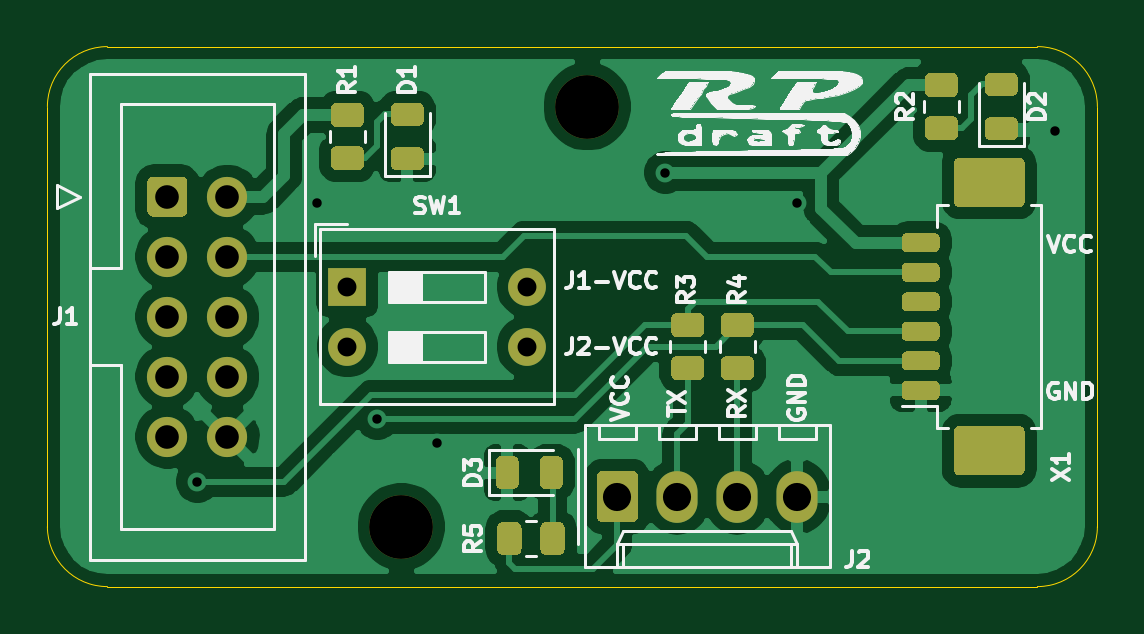
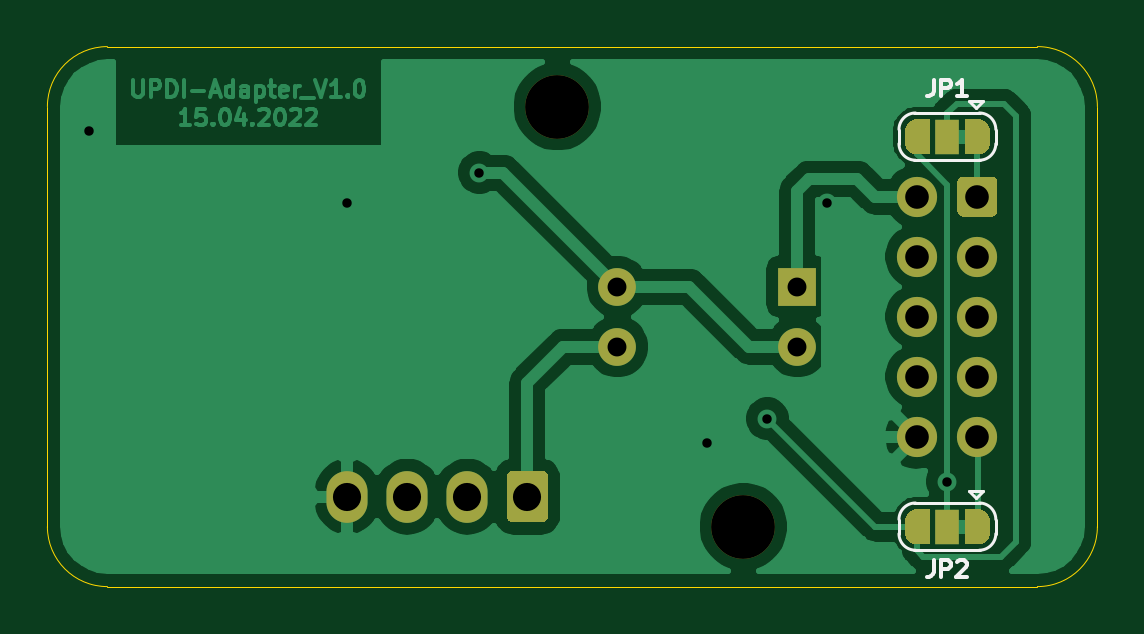
Circuit board: 11 layer files. Board 44.5 x 22.9 mm.
- bottom_copper: UPDI-Adapter_V1.0-B_Cu.gbr (48469 bytes)
- bottom_mask: UPDI-Adapter_V1.0-B_Mask.gbr (6145 bytes)
- paste: UPDI-Adapter_V1.0-B_Paste.gbr (468 bytes)
- bottom_silk: UPDI-Adapter_V1.0-B_SilkS.gbr (3071 bytes)
- outline: UPDI-Adapter_V1.0-Edge_Cuts.gbr (1080 bytes)
- top_copper: UPDI-Adapter_V1.0-F_Cu.gbr (67959 bytes)
- top_mask: UPDI-Adapter_V1.0-F_Mask.gbr (9850 bytes)
- paste: UPDI-Adapter_V1.0-F_Paste.gbr (8517 bytes)
- top_silk: UPDI-Adapter_V1.0-F_SilkS.gbr (41613 bytes)
- drill: UPDI-Adapter_V1.0-NPTH.drl (305 bytes)
- drill: UPDI-Adapter_V1.0-PTH.drl (590 bytes)

=== bottom_copper: UPDI-Adapter_V1.0-B_Cu.gbr (48469 bytes, source omitted) ===
=== bottom_mask: UPDI-Adapter_V1.0-B_Mask.gbr ===
%TF.GenerationSoftware,KiCad,Pcbnew,(5.1.8)-1*%
%TF.CreationDate,2022-04-17T09:09:35+02:00*%
%TF.ProjectId,UPDI-Adapter_V1.0,55504449-2d41-4646-9170-7465725f5631,rev?*%
%TF.SameCoordinates,Original*%
%TF.FileFunction,Soldermask,Bot*%
%TF.FilePolarity,Negative*%
%FSLAX46Y46*%
G04 Gerber Fmt 4.6, Leading zero omitted, Abs format (unit mm)*
G04 Created by KiCad (PCBNEW (5.1.8)-1) date 2022-04-17 09:09:35*
%MOMM*%
%LPD*%
G01*
G04 APERTURE LIST*
%ADD10C,1.700000*%
%ADD11O,1.740000X2.190000*%
%ADD12C,0.100000*%
%ADD13R,1.000000X1.500000*%
%ADD14C,2.700000*%
%ADD15R,1.600000X1.600000*%
%ADD16O,1.600000X1.600000*%
G04 APERTURE END LIST*
%TO.C,J1*%
G36*
G01*
X39790000Y-51400000D02*
X39790000Y-50200000D01*
G75*
G02*
X40040000Y-49950000I250000J0D01*
G01*
X41240000Y-49950000D01*
G75*
G02*
X41490000Y-50200000I0J-250000D01*
G01*
X41490000Y-51400000D01*
G75*
G02*
X41240000Y-51650000I-250000J0D01*
G01*
X40040000Y-51650000D01*
G75*
G02*
X39790000Y-51400000I0J250000D01*
G01*
G37*
D10*
X40640000Y-53340000D03*
X40640000Y-55880000D03*
X40640000Y-58420000D03*
X40640000Y-60960000D03*
X43180000Y-50800000D03*
X43180000Y-53340000D03*
X43180000Y-55880000D03*
X43180000Y-58420000D03*
X43180000Y-60960000D03*
%TD*%
%TO.C,J2*%
G36*
G01*
X58820000Y-64345001D02*
X58820000Y-62654999D01*
G75*
G02*
X59069999Y-62405000I249999J0D01*
G01*
X60310001Y-62405000D01*
G75*
G02*
X60560000Y-62654999I0J-249999D01*
G01*
X60560000Y-64345001D01*
G75*
G02*
X60310001Y-64595000I-249999J0D01*
G01*
X59069999Y-64595000D01*
G75*
G02*
X58820000Y-64345001I0J249999D01*
G01*
G37*
D11*
X62230000Y-63500000D03*
X64770000Y-63500000D03*
X67310000Y-63500000D03*
%TD*%
D12*
%TO.C,JP1*%
G36*
X43210000Y-47510602D02*
G01*
X43234534Y-47510602D01*
X43283365Y-47515412D01*
X43331490Y-47524984D01*
X43378445Y-47539228D01*
X43423778Y-47558005D01*
X43467051Y-47581136D01*
X43507850Y-47608396D01*
X43545779Y-47639524D01*
X43580476Y-47674221D01*
X43611604Y-47712150D01*
X43638864Y-47752949D01*
X43661995Y-47796222D01*
X43680772Y-47841555D01*
X43695016Y-47888510D01*
X43704588Y-47936635D01*
X43709398Y-47985466D01*
X43709398Y-48010000D01*
X43710000Y-48010000D01*
X43710000Y-48510000D01*
X43709398Y-48510000D01*
X43709398Y-48534534D01*
X43704588Y-48583365D01*
X43695016Y-48631490D01*
X43680772Y-48678445D01*
X43661995Y-48723778D01*
X43638864Y-48767051D01*
X43611604Y-48807850D01*
X43580476Y-48845779D01*
X43545779Y-48880476D01*
X43507850Y-48911604D01*
X43467051Y-48938864D01*
X43423778Y-48961995D01*
X43378445Y-48980772D01*
X43331490Y-48995016D01*
X43283365Y-49004588D01*
X43234534Y-49009398D01*
X43210000Y-49009398D01*
X43210000Y-49010000D01*
X42660000Y-49010000D01*
X42660000Y-47510000D01*
X43210000Y-47510000D01*
X43210000Y-47510602D01*
G37*
D13*
X41910000Y-48260000D03*
D12*
G36*
X41160000Y-49010000D02*
G01*
X40610000Y-49010000D01*
X40610000Y-49009398D01*
X40585466Y-49009398D01*
X40536635Y-49004588D01*
X40488510Y-48995016D01*
X40441555Y-48980772D01*
X40396222Y-48961995D01*
X40352949Y-48938864D01*
X40312150Y-48911604D01*
X40274221Y-48880476D01*
X40239524Y-48845779D01*
X40208396Y-48807850D01*
X40181136Y-48767051D01*
X40158005Y-48723778D01*
X40139228Y-48678445D01*
X40124984Y-48631490D01*
X40115412Y-48583365D01*
X40110602Y-48534534D01*
X40110602Y-48510000D01*
X40110000Y-48510000D01*
X40110000Y-48010000D01*
X40110602Y-48010000D01*
X40110602Y-47985466D01*
X40115412Y-47936635D01*
X40124984Y-47888510D01*
X40139228Y-47841555D01*
X40158005Y-47796222D01*
X40181136Y-47752949D01*
X40208396Y-47712150D01*
X40239524Y-47674221D01*
X40274221Y-47639524D01*
X40312150Y-47608396D01*
X40352949Y-47581136D01*
X40396222Y-47558005D01*
X40441555Y-47539228D01*
X40488510Y-47524984D01*
X40536635Y-47515412D01*
X40585466Y-47510602D01*
X40610000Y-47510602D01*
X40610000Y-47510000D01*
X41160000Y-47510000D01*
X41160000Y-49010000D01*
G37*
%TD*%
%TO.C,JP2*%
G36*
X41160000Y-65520000D02*
G01*
X40610000Y-65520000D01*
X40610000Y-65519398D01*
X40585466Y-65519398D01*
X40536635Y-65514588D01*
X40488510Y-65505016D01*
X40441555Y-65490772D01*
X40396222Y-65471995D01*
X40352949Y-65448864D01*
X40312150Y-65421604D01*
X40274221Y-65390476D01*
X40239524Y-65355779D01*
X40208396Y-65317850D01*
X40181136Y-65277051D01*
X40158005Y-65233778D01*
X40139228Y-65188445D01*
X40124984Y-65141490D01*
X40115412Y-65093365D01*
X40110602Y-65044534D01*
X40110602Y-65020000D01*
X40110000Y-65020000D01*
X40110000Y-64520000D01*
X40110602Y-64520000D01*
X40110602Y-64495466D01*
X40115412Y-64446635D01*
X40124984Y-64398510D01*
X40139228Y-64351555D01*
X40158005Y-64306222D01*
X40181136Y-64262949D01*
X40208396Y-64222150D01*
X40239524Y-64184221D01*
X40274221Y-64149524D01*
X40312150Y-64118396D01*
X40352949Y-64091136D01*
X40396222Y-64068005D01*
X40441555Y-64049228D01*
X40488510Y-64034984D01*
X40536635Y-64025412D01*
X40585466Y-64020602D01*
X40610000Y-64020602D01*
X40610000Y-64020000D01*
X41160000Y-64020000D01*
X41160000Y-65520000D01*
G37*
D13*
X41910000Y-64770000D03*
D12*
G36*
X43210000Y-64020602D02*
G01*
X43234534Y-64020602D01*
X43283365Y-64025412D01*
X43331490Y-64034984D01*
X43378445Y-64049228D01*
X43423778Y-64068005D01*
X43467051Y-64091136D01*
X43507850Y-64118396D01*
X43545779Y-64149524D01*
X43580476Y-64184221D01*
X43611604Y-64222150D01*
X43638864Y-64262949D01*
X43661995Y-64306222D01*
X43680772Y-64351555D01*
X43695016Y-64398510D01*
X43704588Y-64446635D01*
X43709398Y-64495466D01*
X43709398Y-64520000D01*
X43710000Y-64520000D01*
X43710000Y-65020000D01*
X43709398Y-65020000D01*
X43709398Y-65044534D01*
X43704588Y-65093365D01*
X43695016Y-65141490D01*
X43680772Y-65188445D01*
X43661995Y-65233778D01*
X43638864Y-65277051D01*
X43611604Y-65317850D01*
X43580476Y-65355779D01*
X43545779Y-65390476D01*
X43507850Y-65421604D01*
X43467051Y-65448864D01*
X43423778Y-65471995D01*
X43378445Y-65490772D01*
X43331490Y-65505016D01*
X43283365Y-65514588D01*
X43234534Y-65519398D01*
X43210000Y-65519398D01*
X43210000Y-65520000D01*
X42660000Y-65520000D01*
X42660000Y-64020000D01*
X43210000Y-64020000D01*
X43210000Y-64020602D01*
G37*
%TD*%
D14*
%TO.C,H1*%
X58420000Y-46990000D03*
%TD*%
D15*
%TO.C,SW1*%
X48260000Y-54610000D03*
D16*
X55880000Y-57150000D03*
X48260000Y-57150000D03*
X55880000Y-54610000D03*
%TD*%
D14*
%TO.C,H2*%
X50546000Y-64770000D03*
%TD*%
M02*

=== paste: UPDI-Adapter_V1.0-B_Paste.gbr ===
%TF.GenerationSoftware,KiCad,Pcbnew,(5.1.8)-1*%
%TF.CreationDate,2022-04-17T09:09:35+02:00*%
%TF.ProjectId,UPDI-Adapter_V1.0,55504449-2d41-4646-9170-7465725f5631,rev?*%
%TF.SameCoordinates,Original*%
%TF.FileFunction,Paste,Bot*%
%TF.FilePolarity,Positive*%
%FSLAX46Y46*%
G04 Gerber Fmt 4.6, Leading zero omitted, Abs format (unit mm)*
G04 Created by KiCad (PCBNEW (5.1.8)-1) date 2022-04-17 09:09:35*
%MOMM*%
%LPD*%
G01*
G04 APERTURE LIST*
G04 APERTURE END LIST*
M02*

=== bottom_silk: UPDI-Adapter_V1.0-B_SilkS.gbr ===
%TF.GenerationSoftware,KiCad,Pcbnew,(5.1.8)-1*%
%TF.CreationDate,2022-04-17T09:09:35+02:00*%
%TF.ProjectId,UPDI-Adapter_V1.0,55504449-2d41-4646-9170-7465725f5631,rev?*%
%TF.SameCoordinates,Original*%
%TF.FileFunction,Legend,Bot*%
%TF.FilePolarity,Positive*%
%FSLAX46Y46*%
G04 Gerber Fmt 4.6, Leading zero omitted, Abs format (unit mm)*
G04 Created by KiCad (PCBNEW (5.1.8)-1) date 2022-04-17 09:09:35*
%MOMM*%
%LPD*%
G01*
G04 APERTURE LIST*
%ADD10C,0.120000*%
%ADD11C,0.150000*%
G04 APERTURE END LIST*
D10*
%TO.C,JP1*%
X40710000Y-47060000D02*
X41010000Y-46760000D01*
X40410000Y-46760000D02*
X41010000Y-46760000D01*
X40710000Y-47060000D02*
X40410000Y-46760000D01*
X39860000Y-47960000D02*
X39860000Y-48560000D01*
X43310000Y-47260000D02*
X40510000Y-47260000D01*
X43960000Y-48560000D02*
X43960000Y-47960000D01*
X40510000Y-49260000D02*
X43310000Y-49260000D01*
X43260000Y-49260000D02*
G75*
G03*
X43960000Y-48560000I0J700000D01*
G01*
X43960000Y-47960000D02*
G75*
G03*
X43260000Y-47260000I-700000J0D01*
G01*
X40560000Y-47260000D02*
G75*
G03*
X39860000Y-47960000I0J-700000D01*
G01*
X39860000Y-48560000D02*
G75*
G03*
X40560000Y-49260000I700000J0D01*
G01*
%TO.C,JP2*%
X40510000Y-65770000D02*
X43310000Y-65770000D01*
X43960000Y-65070000D02*
X43960000Y-64470000D01*
X43310000Y-63770000D02*
X40510000Y-63770000D01*
X39860000Y-64470000D02*
X39860000Y-65070000D01*
X40710000Y-63570000D02*
X40410000Y-63270000D01*
X40410000Y-63270000D02*
X41010000Y-63270000D01*
X40710000Y-63570000D02*
X41010000Y-63270000D01*
X39860000Y-65070000D02*
G75*
G03*
X40560000Y-65770000I700000J0D01*
G01*
X40560000Y-63770000D02*
G75*
G03*
X39860000Y-64470000I0J-700000D01*
G01*
X43960000Y-64470000D02*
G75*
G03*
X43260000Y-63770000I-700000J0D01*
G01*
X43260000Y-65770000D02*
G75*
G03*
X43960000Y-65070000I0J700000D01*
G01*
%TO.C,JP1*%
D11*
X42493333Y-45844666D02*
X42493333Y-46344666D01*
X42526666Y-46444666D01*
X42593333Y-46511333D01*
X42693333Y-46544666D01*
X42760000Y-46544666D01*
X42160000Y-46544666D02*
X42160000Y-45844666D01*
X41893333Y-45844666D01*
X41826666Y-45878000D01*
X41793333Y-45911333D01*
X41760000Y-45978000D01*
X41760000Y-46078000D01*
X41793333Y-46144666D01*
X41826666Y-46178000D01*
X41893333Y-46211333D01*
X42160000Y-46211333D01*
X41093333Y-46544666D02*
X41493333Y-46544666D01*
X41293333Y-46544666D02*
X41293333Y-45844666D01*
X41360000Y-45944666D01*
X41426666Y-46011333D01*
X41493333Y-46044666D01*
%TO.C,JP2*%
X42493333Y-66186666D02*
X42493333Y-66686666D01*
X42526666Y-66786666D01*
X42593333Y-66853333D01*
X42693333Y-66886666D01*
X42760000Y-66886666D01*
X42160000Y-66886666D02*
X42160000Y-66186666D01*
X41893333Y-66186666D01*
X41826666Y-66220000D01*
X41793333Y-66253333D01*
X41760000Y-66320000D01*
X41760000Y-66420000D01*
X41793333Y-66486666D01*
X41826666Y-66520000D01*
X41893333Y-66553333D01*
X42160000Y-66553333D01*
X41493333Y-66253333D02*
X41460000Y-66220000D01*
X41393333Y-66186666D01*
X41226666Y-66186666D01*
X41160000Y-66220000D01*
X41126666Y-66253333D01*
X41093333Y-66320000D01*
X41093333Y-66386666D01*
X41126666Y-66486666D01*
X41526666Y-66886666D01*
X41093333Y-66886666D01*
%TD*%
M02*

=== outline: UPDI-Adapter_V1.0-Edge_Cuts.gbr ===
%TF.GenerationSoftware,KiCad,Pcbnew,(5.1.8)-1*%
%TF.CreationDate,2022-04-17T09:09:35+02:00*%
%TF.ProjectId,UPDI-Adapter_V1.0,55504449-2d41-4646-9170-7465725f5631,rev?*%
%TF.SameCoordinates,Original*%
%TF.FileFunction,Profile,NP*%
%FSLAX46Y46*%
G04 Gerber Fmt 4.6, Leading zero omitted, Abs format (unit mm)*
G04 Created by KiCad (PCBNEW (5.1.8)-1) date 2022-04-17 09:09:35*
%MOMM*%
%LPD*%
G01*
G04 APERTURE LIST*
%TA.AperFunction,Profile*%
%ADD10C,0.050000*%
%TD*%
G04 APERTURE END LIST*
D10*
X77470000Y-44450000D02*
X76200000Y-44450000D01*
X76200000Y-67310000D02*
X77470000Y-67310000D01*
X80010000Y-64770000D02*
X80010000Y-46990000D01*
X38100000Y-67310000D02*
X76200000Y-67310000D01*
X35560000Y-64770000D02*
X35560000Y-46990000D01*
X76200000Y-44450000D02*
X38100000Y-44450000D01*
X38100000Y-67310000D02*
G75*
G02*
X35560000Y-64770000I0J2540000D01*
G01*
X80010000Y-64770000D02*
G75*
G02*
X77470000Y-67310000I-2540000J0D01*
G01*
X77470000Y-44450000D02*
G75*
G02*
X80010000Y-46990000I0J-2540000D01*
G01*
X35560000Y-46990000D02*
G75*
G02*
X38100000Y-44450000I2540000J0D01*
G01*
M02*

=== top_copper: UPDI-Adapter_V1.0-F_Cu.gbr (67959 bytes, source omitted) ===
=== top_mask: UPDI-Adapter_V1.0-F_Mask.gbr (9850 bytes, source omitted) ===
=== paste: UPDI-Adapter_V1.0-F_Paste.gbr (8517 bytes, source omitted) ===
=== top_silk: UPDI-Adapter_V1.0-F_SilkS.gbr (41613 bytes, source omitted) ===
=== drill: UPDI-Adapter_V1.0-NPTH.drl ===
M48
; DRILL file {KiCad (5.1.8)-1} date 04/17/22 09:07:56
; FORMAT={-:-/ absolute / inch / decimal}
; #@! TF.CreationDate,2022-04-17T09:07:56+02:00
; #@! TF.GenerationSoftware,Kicad,Pcbnew,(5.1.8)-1
; #@! TF.FileFunction,NonPlated,1,2,NPTH
FMAT,2
INCH
T1C0.1063
%
G90
G05
T1
X2.3Y-1.85
X1.99Y-2.55
T0
M30

=== drill: UPDI-Adapter_V1.0-PTH.drl ===
M48
; DRILL file {KiCad (5.1.8)-1} date 04/17/22 09:07:56
; FORMAT={-:-/ absolute / inch / decimal}
; #@! TF.CreationDate,2022-04-17T09:07:56+02:00
; #@! TF.GenerationSoftware,Kicad,Pcbnew,(5.1.8)-1
; #@! TF.FileFunction,Plated,1,2,PTH
FMAT,2
INCH
T1C0.0157
T2C0.0315
T3C0.0394
T4C0.0469
%
G90
G05
T1
X1.65Y-2.475
X1.85Y-2.01
X1.95Y-2.37
X2.05Y-2.41
X2.43Y-1.96
X2.65Y-2.01
X3.08Y-1.89
T2
X1.9Y-2.15
X1.9Y-2.25
X2.2Y-2.15
X2.2Y-2.25
T3
X1.6Y-2.0
X1.6Y-2.1
X1.6Y-2.2
X1.6Y-2.3
X1.6Y-2.4
X1.7Y-2.0
X1.7Y-2.1
X1.7Y-2.2
X1.7Y-2.3
X1.7Y-2.4
T4
X2.35Y-2.5
X2.45Y-2.5
X2.55Y-2.5
X2.65Y-2.5
T0
M30

